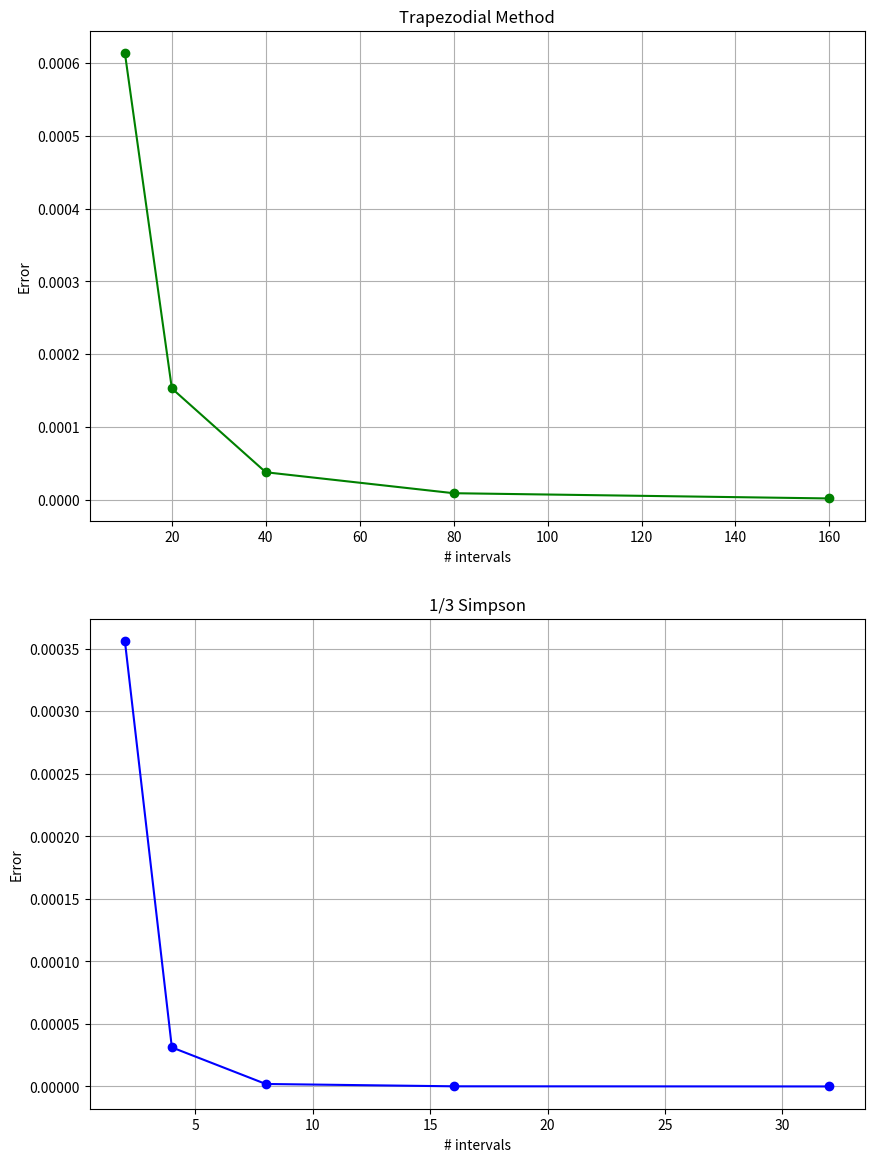

Generate this figure with matplotlib:
import numpy as np
import matplotlib.pyplot as plt

def trapezodial(intervals, exactValue, x0, xN):
	interval_values = np.zeros(len(intervals))
	error = np.zeros(len(intervals))
	for j, n in enumerate(intervals):
		h = (xN - x0) / n
		x = np.arange(start = x0, stop = xN + h, step = h)
		k = len(x) - 1
		interval_values[j] = f(x[0]) / 2
		for i in range(1, k, 1):
			interval_values[j] += f(x[i])
		interval_values[j] = h * (interval_values[j] + f(x[k])/2)
		error[j] = np.abs(exactValue - interval_values[j])
	return error

def one_three_Simpson(intervals, exactValue, x0, xN):
	interval_values = np.zeros(len(intervals))
	error = np.zeros(len(intervals))
	for j, n in enumerate(intervals):
		h = (xN - x0) / n
		x = np.arange(start = x0, stop = xN + h, step = h)
		k = len(x) - 1
		interval_values[j] = f(x[0])
		for i in range(1, k, 1):
			if i % 2 != 0:
				interval_values[j] += 4 * f(x[i])
			else:
				interval_values[j] += 2 * f(x[i])
		interval_values[j] = (h/3) * (interval_values[j] + f(x[k]))
		error[j] = np.abs(exactValue - interval_values[j])
	return error
	
f = lambda x: np.exp(-np.power(x, 2))
error_trapezodial = trapezodial(intervals = [10, 20, 40, 80, 160], exactValue = 0.74682413279, x0 = 0, xN = 1)
error_one_three_Simpson = one_three_Simpson(intervals = [2, 4, 8, 16, 32], exactValue = 0.74682413279, x0 = 0, xN = 1)

print('Errors Trapezodial: {} \nErrors 1/3 Simpson: {}'.format(error_trapezodial, error_one_three_Simpson))

fig, ax = plt.subplots(2, figsize = (10,14))
ax[0].set(xlabel = '# intervals', ylabel = 'Error', title = 'Trapezodial Method')
ax[1].set(xlabel = '# intervals', ylabel = 'Error', title = '1/3 Simpson')
ax[0].grid()
ax[1].grid()
ax[0].plot([10, 20, 40, 80, 160], error_trapezodial, 'go-')
ax[1].plot([2, 4, 8, 16, 32], error_one_three_Simpson, 'bo-')
plt.show()